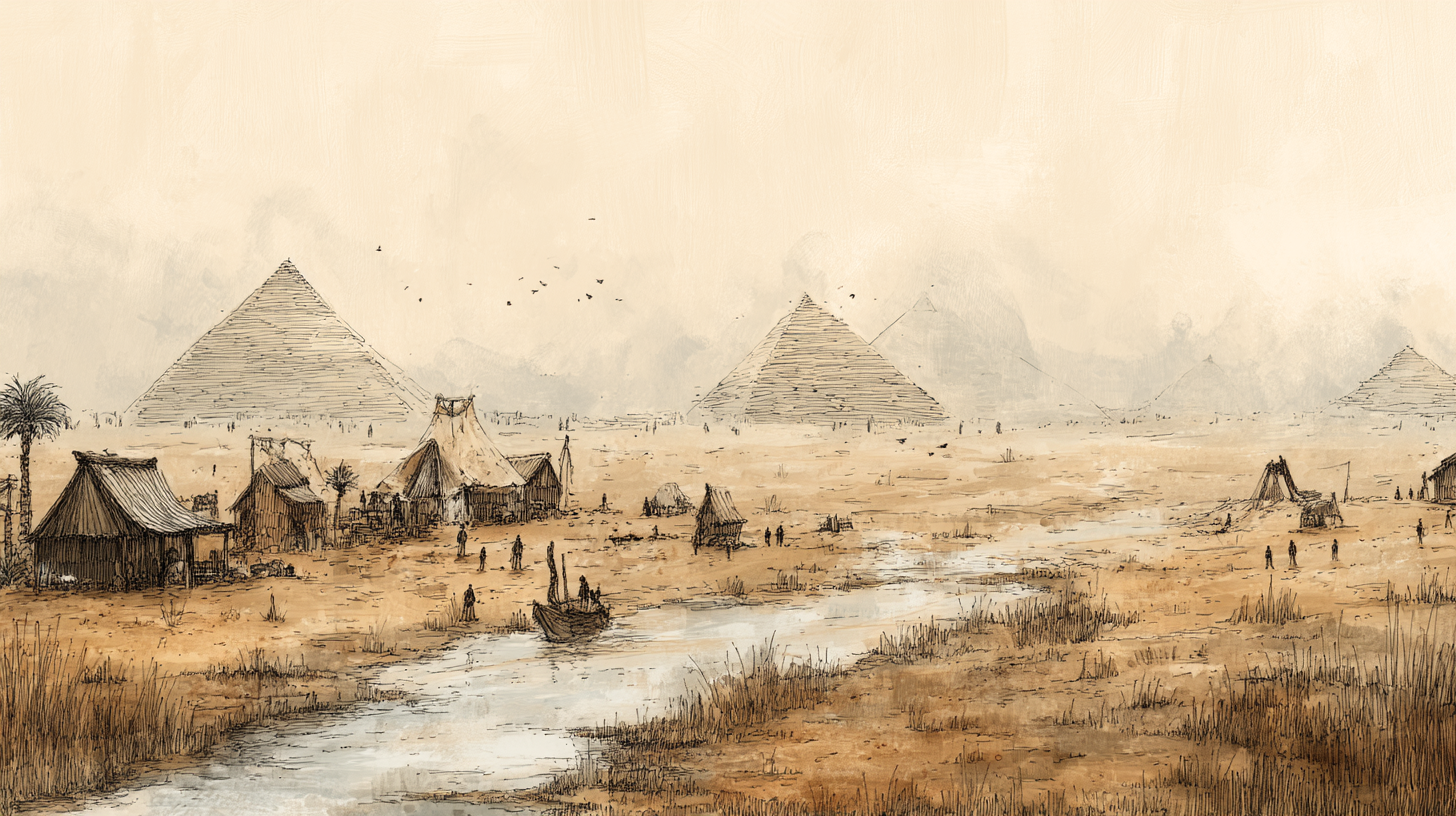
Generation parameters embedded in this image by Midjourney (PNG 'Description' text chunk):
Panoramic view symbolizing the beginning of full oppression in ancient Egypt. Could show Israelites under heavy guard, harsh labor conditions emphasized, or a general atmosphere of gloom and loss of freedom settling over the land of Goshen. Style: Hand-drawn illustration. --ar 16:9 --profile [redacted] --v 7 Job ID: edfd88b1-fdea-445d-b818-f8f3a0efc25c